Run: headless pygame with SDL's dummy video driver; simulated clock (each Clock.tick advances the game by its frame time, no real sleeping); random seed 0; keys injected as events and as key.get_pressed() state; mouse plan: one left click at the window centre at the start of phase 2, then a move to the lower-right quarter at the start of phase 3.
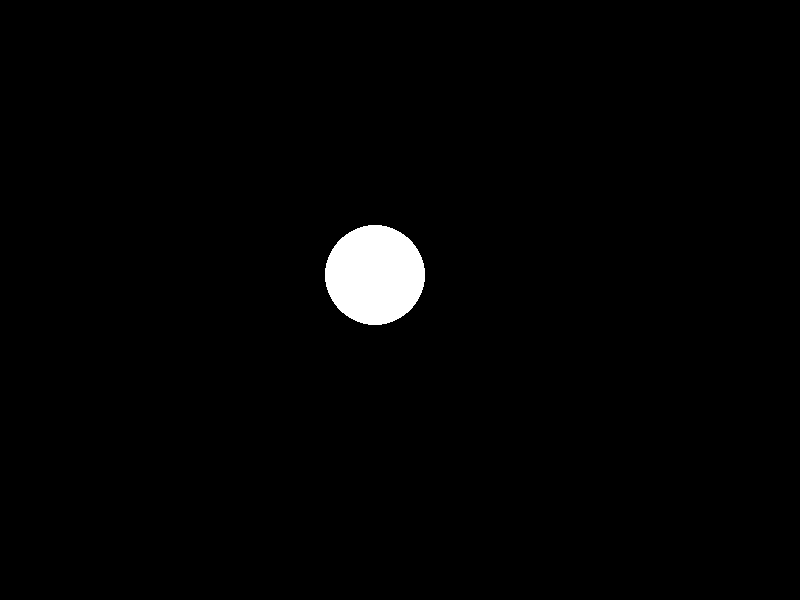
Frame 1 of 4 · flips 1–60 · no input
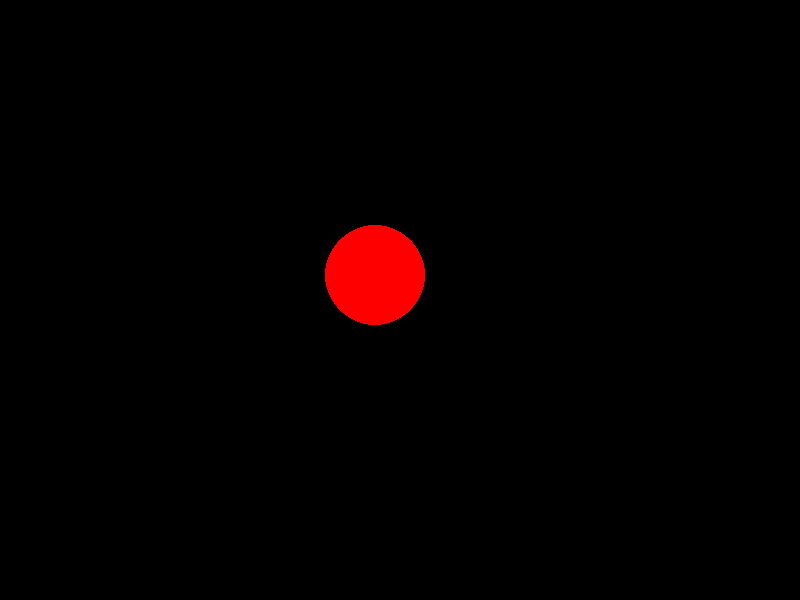
Frame 2 of 4 · flips 61–180 · clicked the window centre · tapped SPACE, RETURN · held RIGHT (→), D
Frame 3 of 4 · flips 181–300 · moved the mouse to the lower-right quarter · held DOWN (↓), S · screen same as frame 1, image omitted
Frame 4 of 4 · flips 301–420 · held LEFT (←), A, UP (↑), W · screen unchanged from frame 3, image omitted

The pygame program that drew these frames:

import pygame


# Initialize game engine
pygame.init()

# Window
SIZE = (800, 600)
TITLE = "Collision Tester"
screen = pygame.display.set_mode(SIZE)
pygame.display.set_caption(TITLE)

# Timer
clock = pygame.time.Clock()
refresh_rate = 30

# Colors
BLACK = (0, 0, 0)
WHITE = (255, 255, 255)
RED = (255, 0, 0)

# Shape definitions
circle = [375, 275, 50]
rectangle = [350, 275, 100, 50]


def point_circle(point, circle):
    a = point[0] - circle[0]
    b = point[1] - circle[1]
    r = circle[2]

    return a**2 + b**2 <= r**2 
    
def point_rect(point, rect):
    x = point[0]
    y = point[1]

    left = rect[0]
    right = rect[0] + rect[2]
    top = rect[1]
    bottom = rect[1] + rect[3]
    
    return left <= x <= right and top <= y <= bottom

def circle_circle(circle1, circle2):
    a = circle1[0] - circle2[0]
    b = circle1[1] - circle2[1]
    radius_sum = circle1[2] + circle2[2]

    return a**2 + b**2 <= radius_sum**2

def rect_rect(rect1, rect2):
    left1 = rect1[0]
    right1 = rect1[0] + rect1[2]
    top1 = rect1[1]
    bottom1 = rect1[1] + rect1[3]
    
    left2 = rect2[0]
    right2 = rect2[0] + rect2[2]
    top2 = rect2[1]
    bottom2 = rect2[1] + rect2[3]


    return not (right1 <= left2 or
                right2 <= left1 or
                bottom1 <= top2 or
                bottom2 <= top1)


# Select test case
'''
1 = point-circle
2 = point-rectangle
3 = circle-circle
4 = rectangle-rectangle
'''
case = 1

# Game loop
done = False

while not done:
    # Event processing (React to key presses, mouse clicks, etc.)
    for event in pygame.event.get():
        if event.type == pygame.QUIT:
            done = True

    # Game logic             
    mouse_pos = pygame.mouse.get_pos()
    circle2 = [mouse_pos[0], mouse_pos[1], 50]
    rectangle2 = [mouse_pos[0], mouse_pos[1], 100, 50]

    if case == 1:
        if point_circle(mouse_pos, circle):
            color = RED
        else:
            color = WHITE
    elif case == 2:
        if point_rect(mouse_pos, rectangle):
            color = RED
        else:
            color = WHITE
    elif case == 3:
        if circle_circle(circle, circle2):
            color = RED
        else:
            color = WHITE
    elif case == 4:
        if rect_rect(rectangle, rectangle2):
            color = RED
        else:
            color = WHITE

    # Drawing code
    screen.fill(BLACK)

    if case == 1:
        pygame.draw.circle(screen, color, [circle[0], circle[1]], circle[2])
    elif case == 2:
        pygame.draw.rect(screen, color, [rectangle[0], rectangle[1], rectangle[2], rectangle[3]])
    elif case == 3:
        pygame.draw.circle(screen, color, [circle[0], circle[1]], circle[2])
        pygame.draw.circle(screen, WHITE, [circle2[0], circle2[1]], circle2[2])
    elif case == 4:
        pygame.draw.rect(screen, color, [rectangle[0], rectangle[1], rectangle[2], rectangle[3]])
        pygame.draw.rect(screen, WHITE, [rectangle2[0], rectangle2[1], rectangle2[2], rectangle2[3]])

    # Update screen
    pygame.display.flip()
    clock.tick(refresh_rate)

# Close window on quit
pygame.quit()
